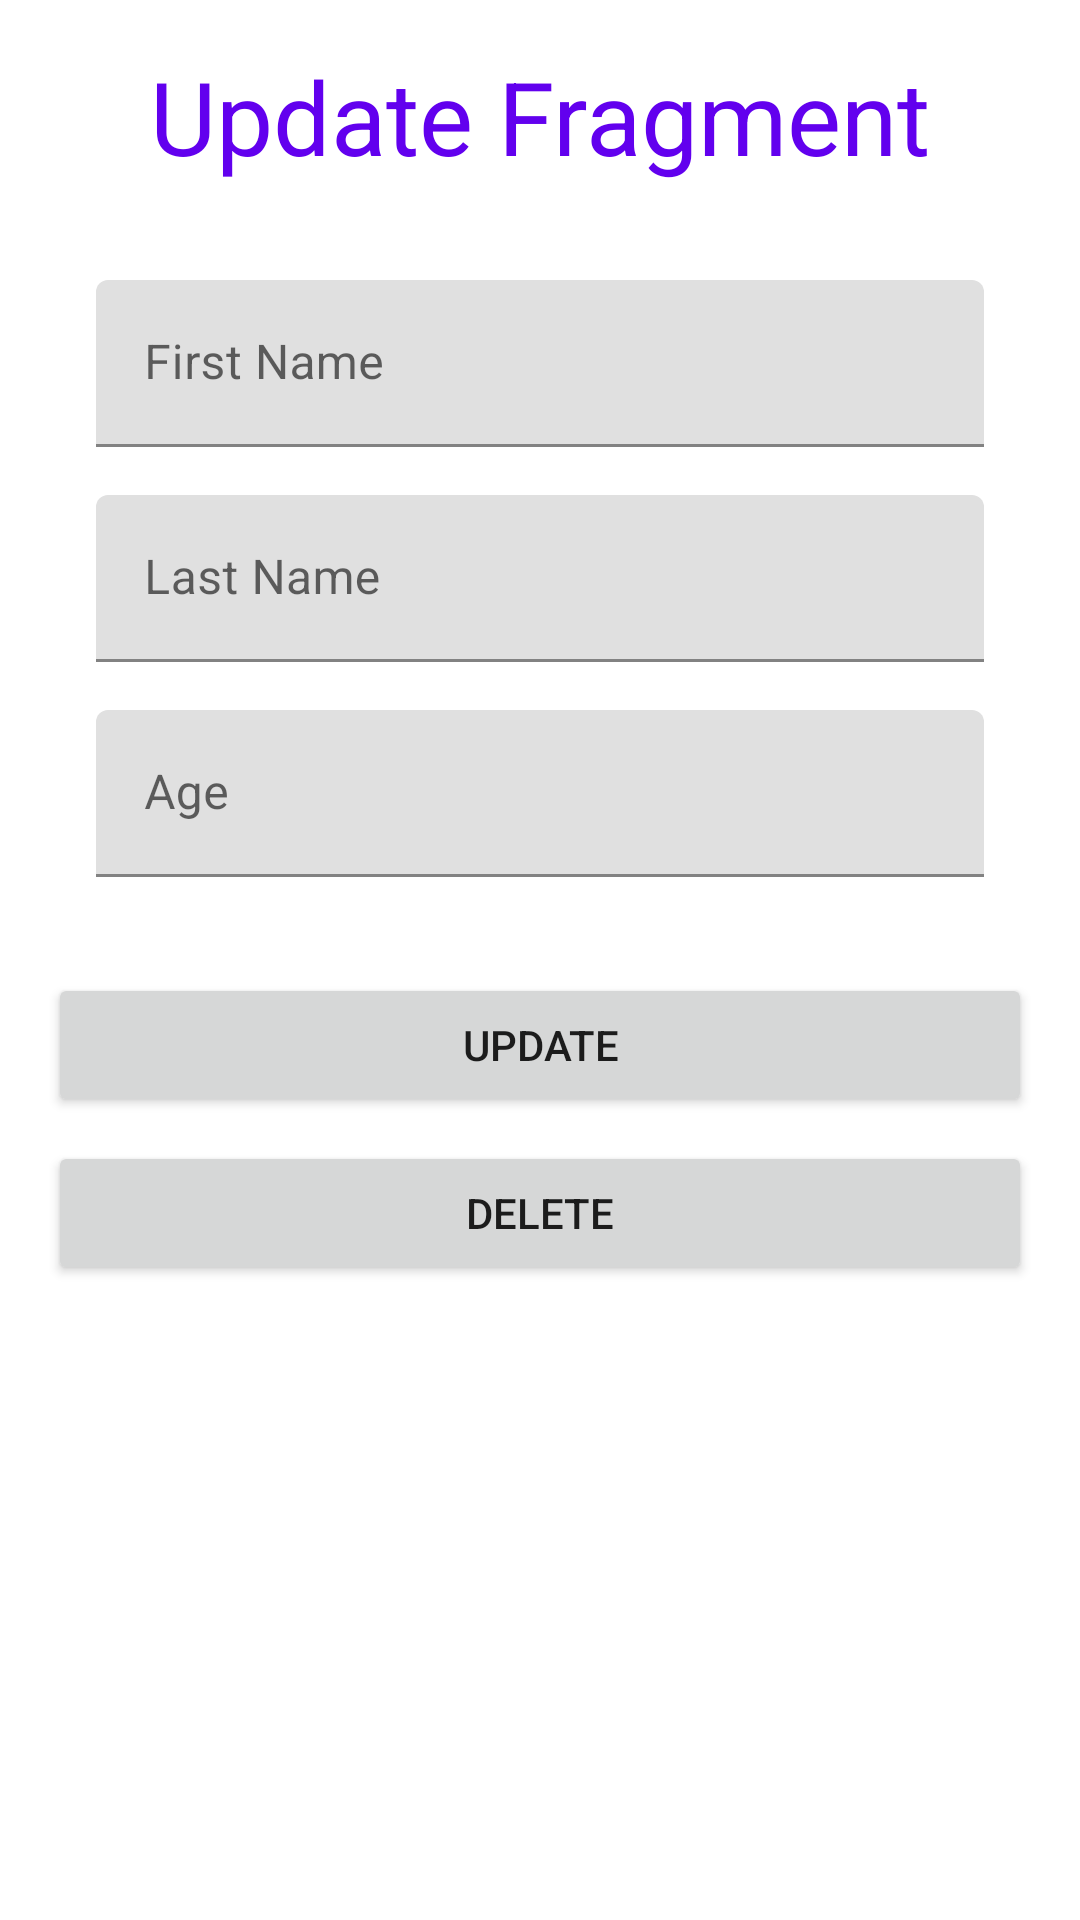

Write the Android layout XML for this screen, with the resource values it uses.
<!-- AndroidManifest.xml: application theme Theme.LatihanRoomDB -->
<!-- res/layout/fragment_update.xml -->
<?xml version="1.0" encoding="utf-8"?>
<androidx.constraintlayout.widget.ConstraintLayout xmlns:android="http://schemas.android.com/apk/res/android"
    xmlns:app="http://schemas.android.com/apk/res-auto"
    xmlns:tools="http://schemas.android.com/tools"
    android:id="@+id/frameLayout3"
    android:layout_width="match_parent"
    android:layout_height="match_parent"
    tools:context=".UpdateFragment">


    
    <Button
        android:id="@+id/buttonUpdate"
        android:layout_width="0dp"
        android:layout_height="wrap_content"
        android:layout_marginTop="16dp"
        android:text="Update"
        app:layout_constraintEnd_toEndOf="@+id/layout"
        app:layout_constraintHorizontal_bias="0.0"
        app:layout_constraintStart_toStartOf="@+id/layout"
        app:layout_constraintTop_toBottomOf="@+id/layout" />


    <TextView
        android:id="@+id/judulFragmentUpdate"
        android:layout_width="wrap_content"
        android:layout_height="wrap_content"
        android:layout_marginTop="16dp"
        android:text="Update Fragment"
        android:textColor="@color/purple_500"
        android:textSize="34sp"
        app:layout_constraintEnd_toEndOf="parent"
        app:layout_constraintStart_toStartOf="parent"
        app:layout_constraintTop_toTopOf="parent" />

    <androidx.constraintlayout.widget.ConstraintLayout
        android:id="@+id/layout"
        android:layout_width="0dp"
        android:layout_height="wrap_content"
        android:layout_marginStart="16dp"
        android:layout_marginTop="16dp"
        android:layout_marginEnd="16dp"
        android:background="@drawable/my_border"
        app:layout_constraintEnd_toEndOf="parent"
        app:layout_constraintStart_toStartOf="parent"
        app:layout_constraintTop_toBottomOf="@+id/judulFragmentUpdate">

        <com.google.android.material.textfield.TextInputLayout
            android:id="@+id/input_first_name_layout"
            android:layout_width="0dp"
            android:layout_height="wrap_content"
            android:layout_marginStart="16dp"
            android:layout_marginTop="16dp"
            android:layout_marginEnd="16dp"
            app:layout_constraintEnd_toEndOf="parent"
            app:layout_constraintStart_toStartOf="parent"
            app:layout_constraintTop_toTopOf="parent">

            <com.google.android.material.textfield.TextInputEditText
                android:id="@+id/input_first_name"
                android:layout_width="match_parent"
                android:layout_height="wrap_content"
                android:hint="First Name"
                tools:layout_editor_absoluteX="24dp"
                tools:layout_editor_absoluteY="102dp" />


        </com.google.android.material.textfield.TextInputLayout>

        <com.google.android.material.textfield.TextInputLayout
            android:id="@+id/input_last_name_layout"
            android:layout_width="0dp"
            android:layout_height="wrap_content"
            android:layout_marginStart="16dp"
            android:layout_marginTop="16dp"
            android:layout_marginEnd="16dp"
            app:layout_constraintEnd_toEndOf="parent"
            app:layout_constraintStart_toStartOf="parent"
            app:layout_constraintTop_toBottomOf="@+id/input_first_name_layout">

            <com.google.android.material.textfield.TextInputEditText
                android:id="@+id/input_last_name"
                android:layout_width="match_parent"
                android:layout_height="wrap_content"
                android:hint="Last Name" />
        </com.google.android.material.textfield.TextInputLayout>


        <com.google.android.material.textfield.TextInputLayout
            android:id="@+id/input_age_layout"
            android:layout_width="0dp"
            android:layout_height="wrap_content"
            android:layout_marginStart="16dp"
            android:layout_marginTop="16dp"
            android:layout_marginEnd="16dp"
            android:layout_marginBottom="16dp"
            app:layout_constraintBottom_toBottomOf="parent"
            app:layout_constraintEnd_toEndOf="parent"
            app:layout_constraintStart_toStartOf="parent"
            app:layout_constraintTop_toBottomOf="@+id/input_last_name_layout">

            <com.google.android.material.textfield.TextInputEditText
                android:id="@+id/input_age"
                android:layout_width="match_parent"
                android:layout_height="wrap_content"
                android:hint="Age" />
        </com.google.android.material.textfield.TextInputLayout>


    </androidx.constraintlayout.widget.ConstraintLayout>

    <Button
        android:id="@+id/buttonDelete"
        android:layout_width="0dp"
        android:layout_height="wrap_content"
        android:layout_marginTop="8dp"
        android:text="Delete"
        app:layout_constraintEnd_toEndOf="@+id/buttonUpdate"
        app:layout_constraintStart_toStartOf="@+id/buttonUpdate"
        app:layout_constraintTop_toBottomOf="@+id/buttonUpdate" />

</androidx.constraintlayout.widget.ConstraintLayout>
<!-- resources referenced by this layout -->
<resources>
  <style name="Theme.LatihanRoomDB" parent="Theme.MaterialComponents.DayNight.DarkActionBar">
          
          <item name="colorPrimary">@color/purple_500</item>
          <item name="colorPrimaryVariant">@color/purple_700</item>
          <item name="colorOnPrimary">@color/white</item>
          
          <item name="colorSecondary">@color/teal_200</item>
          <item name="colorSecondaryVariant">@color/teal_700</item>
          <item name="colorOnSecondary">@color/black</item>
          
          <item name="android:statusBarColor">?attr/colorPrimaryVariant</item>
          
      </style>
  <!-- not gathered from this repository: default colours our renderer supplied (Android Studio template values) -->
  <color name="purple_500">#FF6200EE</color>
  <color name="purple_700">#FF3700B3</color>
  <color name="teal_200">#FF03DAC5</color>
  <color name="teal_700">#FF018786</color>
  <color name="black">#FF000000</color>
  <color name="white">#FFFFFFFF</color>
</resources>
